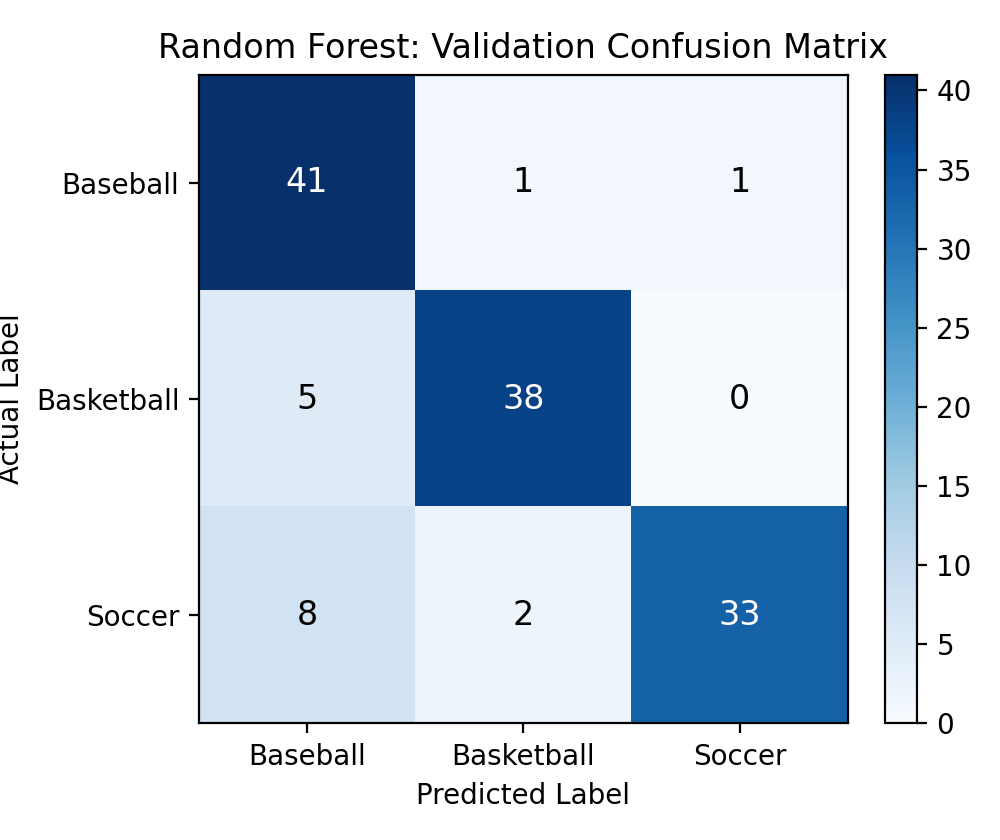

Source data for this figure (header and first rows):
, pred_Baseball, pred_Basketball, pred_Soccer
true_Baseball, 41, 1, 1
true_Basketball, 5, 38, 0
true_Soccer, 8, 2, 33
